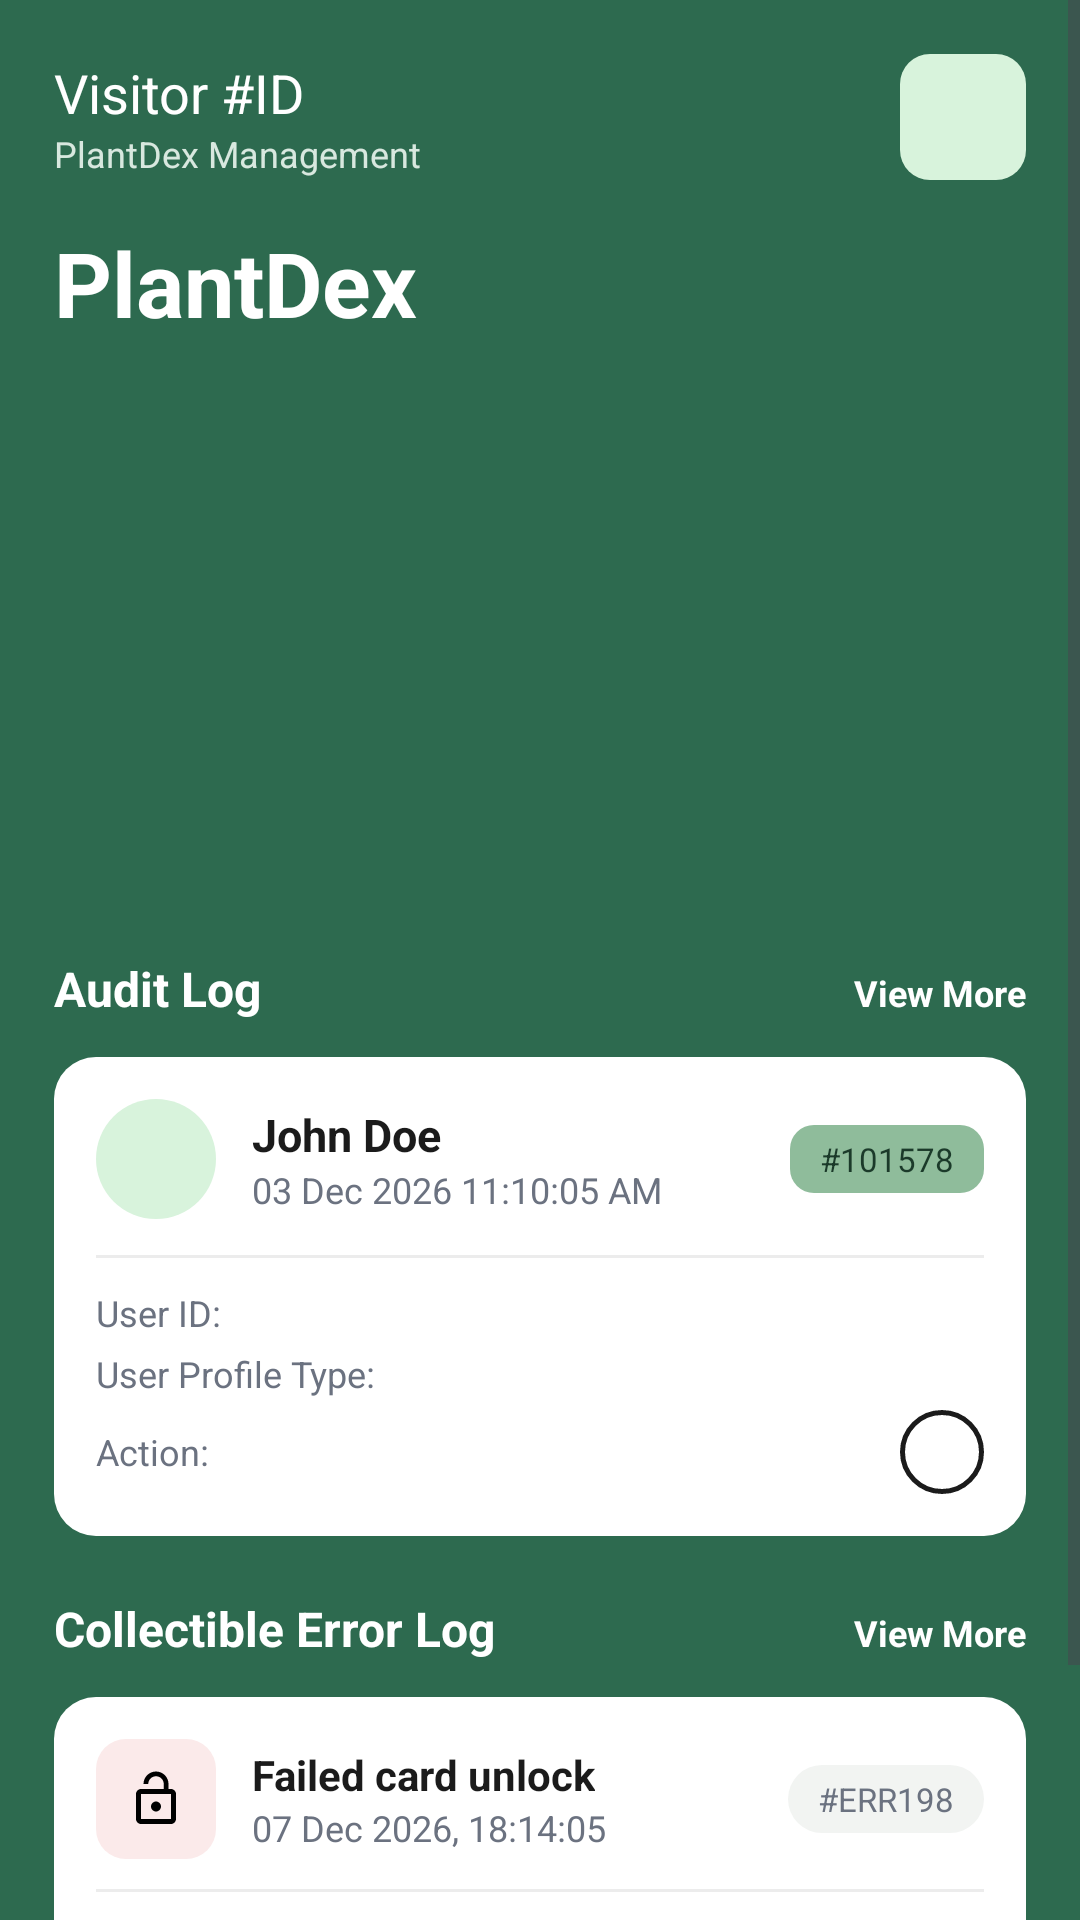

This screen was rendered from an Android layout file. Write that file and the resources it references.
<!-- AndroidManifest.xml: application theme Theme.PlantDex -->
<!-- res/layout/activity_system_admin_dashboard.xml -->
<?xml version="1.0" encoding="utf-8"?>
<LinearLayout xmlns:android="http://schemas.android.com/apk/res/android"
    android:layout_width="match_parent"
    android:layout_height="match_parent"
    android:orientation="vertical"
    android:background="@color/plantdex_bg">

    <ScrollView
        android:layout_width="match_parent"
        android:layout_height="0dp"
        android:layout_weight="1">

        <LinearLayout
            android:layout_width="match_parent"
            android:layout_height="wrap_content"
            android:orientation="vertical"
            android:padding="18dp">

            <include layout="@layout/header_role" android:id="@+id/header" />

            <TextView
                android:layout_width="match_parent"
                android:layout_height="wrap_content"
                android:layout_marginTop="14dp"
                android:text="PlantDex"
                android:textColor="@color/white"
                android:textSize="30sp"
                android:textStyle="bold" />

            <include layout="@layout/tile_dashboard_action" android:id="@+id/tileCollectibleMgmt" />

            <LinearLayout
                android:layout_width="match_parent"
                android:layout_height="wrap_content"
                android:layout_marginTop="20dp"
                android:orientation="horizontal">
                <TextView android:layout_width="0dp" android:layout_height="wrap_content" android:layout_weight="1"
                    android:text="Audit Log" android:textColor="@color/white" android:textSize="16sp" android:textStyle="bold" />
                <TextView android:id="@+id/tvViewMoreAudit" android:layout_width="wrap_content" android:layout_height="wrap_content" android:text="View More" android:textColor="@color/white" android:textSize="12sp" android:textStyle="bold" />
            </LinearLayout>

            <include layout="@layout/tile_audit_entry" android:id="@+id/latestAuditEntry" />

            <LinearLayout
                android:layout_width="match_parent"
                android:layout_height="wrap_content"
                android:layout_marginTop="20dp"
                android:orientation="horizontal">
                <TextView android:layout_width="0dp" android:layout_height="wrap_content" android:layout_weight="1"
                    android:text="Collectible Error Log" android:textColor="@color/white" android:textSize="16sp" android:textStyle="bold" />
                <TextView android:id="@+id/tvViewMoreErrors" android:layout_width="wrap_content" android:layout_height="wrap_content" android:text="View More" android:textColor="@color/white" android:textSize="12sp" android:textStyle="bold" />
            </LinearLayout>

            <include layout="@layout/tile_error_log_entry" android:id="@+id/latestErrorEntry" />

        </LinearLayout>
    </ScrollView>

    <FrameLayout
        android:id="@+id/navContainer"
        android:layout_width="match_parent"
        android:layout_height="wrap_content" />

</LinearLayout>
<!-- res/layout/header_role.xml (included above) -->
<?xml version="1.0" encoding="utf-8"?>
<LinearLayout xmlns:android="http://schemas.android.com/apk/res/android"
    android:layout_width="match_parent"
    android:layout_height="wrap_content"
    android:orientation="horizontal"
    android:gravity="center_vertical">

    <LinearLayout
        android:layout_width="0dp"
        android:layout_height="wrap_content"
        android:layout_weight="1"
        android:orientation="vertical">

        <TextView
            android:id="@+id/tvRoleId"
            android:layout_width="wrap_content"
            android:layout_height="wrap_content"
            android:text="@string/visitor_id"
            android:textColor="@color/white"
            android:textSize="18sp" />

        <TextView
            android:layout_width="wrap_content"
            android:layout_height="wrap_content"
            android:text="@string/plantdex_management"
            android:textColor="@color/plantdex_hint"
            android:textSize="12sp" />
    </LinearLayout>

    <ImageButton
        android:id="@+id/btnProfile"
        android:layout_width="42dp"
        android:layout_height="42dp"
        android:background="@drawable/bg_icon_tile"
        android:src="@drawable/ic_person"
        android:scaleType="centerInside"
        android:padding="8dp"
        android:contentDescription="@string/plantdex_management" />
</LinearLayout>
<!-- res/layout/tile_dashboard_action.xml (included above) -->
<?xml version="1.0" encoding="utf-8"?>
<LinearLayout xmlns:android="http://schemas.android.com/apk/res/android"
    android:layout_width="0dp"
    android:layout_height="wrap_content"
    android:layout_weight="1"
    android:layout_margin="4dp"
    android:orientation="vertical"
    android:gravity="center_horizontal"
    android:background="@drawable/bg_card"
    android:padding="16dp"
    android:clickable="true"
    android:focusable="true">

    <FrameLayout
        android:layout_width="40dp"
        android:layout_height="40dp"
        android:background="@drawable/bg_icon_tile">
        <ImageView
            android:id="@+id/actionIcon"
            android:layout_width="22dp"
            android:layout_height="22dp"
            android:layout_gravity="center"
            android:src="@drawable/ic_person"
            android:contentDescription="Action" />
    </FrameLayout>

    <TextView
        android:id="@+id/actionLabel"
        android:layout_width="match_parent"
        android:layout_height="wrap_content"
        android:layout_marginTop="10dp"
        android:gravity="center"
        android:text="Action"
        android:textColor="@color/plantdex_text_primary"
        android:textSize="13sp"
        android:textStyle="bold" />
</LinearLayout>
<!-- res/layout/tile_audit_entry.xml (included above) -->
<?xml version="1.0" encoding="utf-8"?>
<LinearLayout xmlns:android="http://schemas.android.com/apk/res/android"
    xmlns:app="http://schemas.android.com/apk/res-auto"
    android:layout_width="match_parent"
    android:layout_height="wrap_content"
    android:layout_marginTop="12dp"
    android:orientation="vertical"
    android:background="@drawable/bg_card"
    android:padding="14dp"
    android:clickable="true"
    android:focusable="true">

    <LinearLayout
        android:layout_width="match_parent"
        android:layout_height="wrap_content"
        android:orientation="horizontal"
        android:gravity="center_vertical">

        <FrameLayout
            android:layout_width="40dp"
            android:layout_height="40dp"
            android:background="@drawable/bg_avatar_circle">
            <ImageView
                android:layout_width="20dp"
                android:layout_height="20dp"
                android:layout_gravity="center"
                android:src="@drawable/ic_person"
                android:contentDescription="User" />
        </FrameLayout>

        <LinearLayout
            android:layout_width="0dp"
            android:layout_height="wrap_content"
            android:layout_weight="1"
            android:layout_marginStart="12dp"
            android:orientation="vertical">

            <TextView
                android:id="@+id/entryName"
                android:layout_width="wrap_content"
                android:layout_height="wrap_content"
                android:text="John Doe"
                android:textColor="@color/plantdex_text_primary"
                android:textSize="15sp"
                android:textStyle="bold" />

            <TextView
                android:id="@+id/entryTimestamp"
                android:layout_width="wrap_content"
                android:layout_height="wrap_content"
                android:text="03 Dec 2026 11:10:05 AM"
                android:textColor="@color/plantdex_text_muted"
                android:textSize="12sp" />
        </LinearLayout>

        <TextView
            android:id="@+id/entryRef"
            android:layout_width="wrap_content"
            android:layout_height="wrap_content"
            android:background="@drawable/bg_chip"
            android:paddingStart="10dp"
            android:paddingEnd="10dp"
            android:paddingTop="4dp"
            android:paddingBottom="4dp"
            android:text="#101578"
            android:textColor="@color/plantdex_chip_text"
            android:textSize="11sp" />
    </LinearLayout>

    <View android:layout_width="match_parent" android:layout_height="1dp" android:layout_marginTop="12dp" android:background="@color/plantdex_divider" />

    <LinearLayout android:layout_width="match_parent" android:layout_height="wrap_content" android:layout_marginTop="10dp" android:orientation="horizontal">
        <TextView android:layout_width="0dp" android:layout_height="wrap_content" android:layout_weight="1" android:text="User ID:" android:textColor="@color/plantdex_text_muted" android:textSize="12sp" />
        <View android:layout_width="60dp" android:layout_height="1dp" android:background="@android:color/transparent" />
    </LinearLayout>
    <TextView android:layout_width="match_parent" android:layout_height="wrap_content" android:layout_marginTop="4dp" android:text="User Profile Type:" android:textColor="@color/plantdex_text_muted" android:textSize="12sp" />

    <LinearLayout android:layout_width="match_parent" android:layout_height="wrap_content" android:layout_marginTop="4dp" android:orientation="horizontal" android:gravity="center_vertical">
        <TextView android:layout_width="0dp" android:layout_height="wrap_content" android:layout_weight="1" android:text="Action:" android:textColor="@color/plantdex_text_muted" android:textSize="12sp" />
        <FrameLayout android:layout_width="28dp" android:layout_height="28dp" android:background="@drawable/bg_circle_outline">
            <ImageView android:layout_width="14dp" android:layout_height="14dp" android:layout_gravity="center" android:src="@drawable/ic_chevron_right" app:tint="@color/plantdex_text_primary" android:contentDescription="Open" />
        </FrameLayout>
    </LinearLayout>
</LinearLayout>
<!-- res/layout/tile_error_log_entry.xml (included above) -->
<?xml version="1.0" encoding="utf-8"?>
<LinearLayout xmlns:android="http://schemas.android.com/apk/res/android"
    android:layout_width="match_parent"
    android:layout_height="wrap_content"
    android:layout_marginTop="12dp"
    android:orientation="vertical"
    android:background="@drawable/bg_card"
    android:padding="14dp"
    android:clickable="true"
    android:focusable="true">

    <LinearLayout android:layout_width="match_parent" android:layout_height="wrap_content" android:orientation="horizontal" android:gravity="center_vertical">
        <FrameLayout android:layout_width="40dp" android:layout_height="40dp" android:background="@drawable/bg_error_banner">
            <ImageView android:id="@+id/errIcon" android:layout_width="20dp" android:layout_height="20dp" android:layout_gravity="center" android:src="@drawable/ic_no_unlock" android:contentDescription="Error" />
        </FrameLayout>

        <LinearLayout android:layout_width="0dp" android:layout_height="wrap_content" android:layout_weight="1" android:layout_marginStart="12dp" android:orientation="vertical">
            <TextView android:id="@+id/errTitle" android:layout_width="wrap_content" android:layout_height="wrap_content" android:text="Failed card unlock" android:textColor="@color/plantdex_text_primary" android:textSize="14sp" android:textStyle="bold" />
            <TextView android:id="@+id/errTimestamp" android:layout_width="wrap_content" android:layout_height="wrap_content" android:text="07 Dec 2026, 18:14:05" android:textColor="@color/plantdex_text_muted" android:textSize="12sp" />
        </LinearLayout>

        <TextView android:id="@+id/errRef" android:layout_width="wrap_content" android:layout_height="wrap_content"
            android:background="@drawable/bg_chip_unselected" android:paddingStart="10dp" android:paddingEnd="10dp" android:paddingTop="4dp" android:paddingBottom="4dp"
            android:text="#ERR198" android:textColor="@color/plantdex_text_muted" android:textSize="11sp" />
    </LinearLayout>

    <View android:layout_width="match_parent" android:layout_height="1dp" android:layout_marginTop="10dp" android:background="@color/plantdex_divider" />

    <LinearLayout android:layout_width="match_parent" android:layout_height="wrap_content" android:layout_marginTop="10dp" android:orientation="horizontal">
        <TextView android:layout_width="0dp" android:layout_height="wrap_content" android:layout_weight="1" android:text="Collectible" android:textColor="@color/plantdex_text_muted" android:textSize="12sp" />
        <TextView android:id="@+id/errCollectible" android:layout_width="wrap_content" android:layout_height="wrap_content" android:text="#0087 Tembusu Tree" android:textColor="@color/plantdex_text_primary" android:textStyle="bold" android:textSize="12sp" />
    </LinearLayout>
    <LinearLayout android:layout_width="match_parent" android:layout_height="wrap_content" android:layout_marginTop="6dp" android:orientation="horizontal">
        <TextView android:layout_width="0dp" android:layout_height="wrap_content" android:layout_weight="1" android:text="User" android:textColor="@color/plantdex_text_muted" android:textSize="12sp" />
        <TextView android:id="@+id/errUser" android:layout_width="wrap_content" android:layout_height="wrap_content" android:text="jtan_042" android:textColor="@color/plantdex_text_primary" android:textStyle="bold" android:textSize="12sp" />
    </LinearLayout>
    <LinearLayout android:layout_width="match_parent" android:layout_height="wrap_content" android:layout_marginTop="6dp" android:orientation="horizontal" android:gravity="center_vertical">
        <TextView android:layout_width="0dp" android:layout_height="wrap_content" android:layout_weight="1" android:text="Status" android:textColor="@color/plantdex_text_muted" android:textSize="12sp" />
        <TextView android:id="@+id/errStatus" android:layout_width="wrap_content" android:layout_height="wrap_content"
            android:background="@drawable/bg_error_banner" android:paddingStart="10dp" android:paddingEnd="10dp" android:paddingTop="3dp" android:paddingBottom="3dp"
            android:text="Unresolved" android:textColor="@color/plantdex_error_text" android:textSize="11sp" android:layout_marginEnd="6dp" />
        <ImageView android:layout_width="14dp" android:layout_height="14dp" android:src="@drawable/ic_chevron_right" android:contentDescription="Open" />
    </LinearLayout>
</LinearLayout>
<!-- resources referenced by this layout -->
<resources>
  <color name="plantdex_bg">#2D6A4F</color>
  <color name="plantdex_chip_text">#1B3A2A</color>
  <color name="plantdex_divider">#ECECEC</color>
  <color name="plantdex_error_text">#C0392B</color>
  <color name="plantdex_hint">#D8E8DF</color>
  <color name="plantdex_text_muted">#6B7280</color>
  <color name="plantdex_text_primary">#1B1B1B</color>
  <color name="white">#FFFFFF</color>
  <!-- drawable bg_avatar_circle (drawable) -->
  <?xml version="1.0" encoding="utf-8"?>
  <shape xmlns:android="http://schemas.android.com/apk/res/android" android:shape="oval">
      <solid android:color="@color/plantdex_icon_tile" />
  </shape>
  <!-- drawable bg_card (drawable) -->
  <?xml version="1.0" encoding="utf-8"?>
  <shape xmlns:android="http://schemas.android.com/apk/res/android"
      android:shape="rectangle">
      <corners android:radius="14dp" />
      <solid android:color="@color/plantdex_card" />
  </shape>
  <!-- drawable bg_chip (drawable) -->
  <?xml version="1.0" encoding="utf-8"?>
  <shape xmlns:android="http://schemas.android.com/apk/res/android" android:shape="rectangle">
      <corners android:radius="8dp" />
      <solid android:color="@color/plantdex_chip_bg" />
  </shape>
  <!-- drawable bg_chip_unselected (drawable) -->
  <?xml version="1.0" encoding="utf-8"?>
  <shape xmlns:android="http://schemas.android.com/apk/res/android" android:shape="rectangle">
      <corners android:radius="20dp" />
      <solid android:color="@color/plantdex_panel_bg" />
  </shape>
  <!-- drawable bg_circle_outline (drawable) -->
  <?xml version="1.0" encoding="utf-8"?>
  <shape xmlns:android="http://schemas.android.com/apk/res/android" android:shape="oval">
      <stroke android:width="1.5dp" android:color="@color/plantdex_text_primary" />
      <solid android:color="@android:color/transparent" />
  </shape>
  <!-- drawable bg_error_banner (drawable) -->
  <?xml version="1.0" encoding="utf-8"?>
  <shape xmlns:android="http://schemas.android.com/apk/res/android" android:shape="rectangle">
      <corners android:radius="10dp" />
      <solid android:color="@color/plantdex_error_bg" />
  </shape>
  <!-- drawable bg_icon_tile (drawable) -->
  <?xml version="1.0" encoding="utf-8"?>
  <shape xmlns:android="http://schemas.android.com/apk/res/android"
      android:shape="rectangle">
      <corners android:radius="10dp" />
      <solid android:color="@color/plantdex_icon_tile" />
  </shape>
  <!-- drawable ic_no_unlock (drawable) -->
  <vector xmlns:android="http://schemas.android.com/apk/res/android" android:width="24dp" android:height="24dp" android:viewportWidth="24" android:viewportHeight="24" android:tint="#000000">
      <path android:fillColor="@android:color/white" android:pathData="M12,17c1.1,0 2,-0.9 2,-2s-0.9,-2 -2,-2 -2,0.9 -2,2 0.9,2 2,2zm6,-9h-1V6c0,-2.76 -2.24,-5 -5,-5S7,3.24 7,6h1.9c0,-1.71 1.39,-3.1 3.1,-3.1s3.1,1.39 3.1,3.1v2H6c-1.1,0 -2,0.9 -2,2v10c0,1.1 0.9,2 2,2h12c1.1,0 2,-0.9 2,-2V10c0,-1.1 -0.9,-2 -2,-2zm0,12H6V10h12v10z"/>
  </vector>
  <string name="plantdex_management">PlantDex Management</string>
  <string name="visitor_id">Visitor #ID</string>
  <style name="Theme.PlantDex" parent="Base.Theme.PlantDex" />
  <color name="plantdex_icon_tile">#D8F3DC</color>
  <color name="plantdex_card">#FFFFFF</color>
  <color name="plantdex_chip_bg">#8FBC9B</color>
  <color name="plantdex_panel_bg">#F2F4F2</color>
  <color name="plantdex_error_bg">#FBEAEA</color>
  <color name="plantdex_button">#52B788</color>
  <color name="plantdex_error_btn">#A6423A</color>
</resources>
